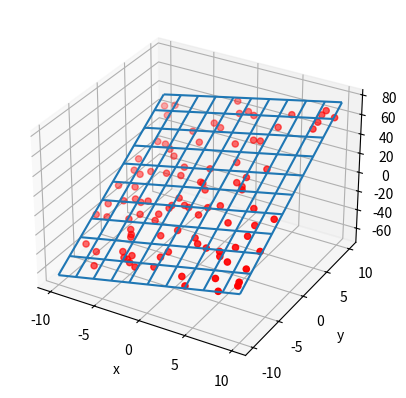

Here is the Python script that generated this plot:
import numpy as np
import matplotlib
import matplotlib.pyplot as plt
# matplotlib.use('TkAgg')
from mpl_toolkits.mplot3d import Axes3D


# size = 100
# 创建函数，用于生成不同属于一个平面的100个离散点
def not_all_in_plane(a, b, c, size):
    x = np.random.uniform(-10, 10, size=size)
    y = np.random.uniform(-10, 10, size=size)
    z = (a * x + b * y + c) + np.random.normal(-1, 1, size=size)
    return x, y, z


# # 调用函数，生成离散点
# x, y, z = not_all_in_plane(2, 5, 6, size)

def get_plane2(x, y, z, size):
    # 创建系数矩阵A
    A = np.zeros((3, 3))
    for i in range(0, size):
        A[0, 0] = A[0, 0] + x[i] ** 2
        A[0, 1] = A[0, 1] + x[i] * y[i]
        A[0, 2] = A[0, 2] + x[i]
        A[1, 0] = A[0, 1]
        A[1, 1] = A[1, 1] + y[i] ** 2
        A[1, 2] = A[1, 2] + y[i]
        A[2, 0] = A[0, 2]
        A[2, 1] = A[1, 2]
        A[2, 2] = 100
    # print(A)

    # 创建b
    b = np.zeros((3, 1))
    for i in range(0, size):
        b[0, 0] = b[0, 0] + x[i] * z[i]
        b[1, 0] = b[1, 0] + y[i] * z[i]
        b[2, 0] = b[2, 0] + z[i]
    # print(b)

    # 求解X
    A_inv = np.linalg.inv(A)
    X = np.dot(A_inv, b)
    print('平面拟合结果为：z = %.3f * x + %.3f * y + %.3f' % (X[0, 0], X[1, 0], X[2, 0]))

    # 计算方差
    R = 0
    for i in range(0, size):
        R = R + (X[0, 0] * x[i] + X[1, 0] * y[i] + X[2, 0] - z[i]) ** 2
    print('方差为：%.*f' % (3, R))
    return X, R


def get_plane(x, y, z, size):
    # 创建系数矩阵A
    a = 0
    A = np.ones((size, 3))
    for i in range(0, size):
        A[i, 0] = x[a]
        A[i, 1] = y[a]
        a = a + 1
    # print(A)

    # 创建矩阵b
    b = np.zeros((size, 1))
    a = 0
    for i in range(0, size):
        b[i, 0] = z[a]
        a = a + 1
    # print(b)

    # 通过X=(AT*A)-1*AT*b直接求解
    A_T = A.T
    A1 = np.dot(A_T, A)
    A2 = np.linalg.inv(A1)
    A3 = np.dot(A2, A_T)
    X = np.dot(A3, b)
    print('平面拟合结果为：z = %.3f * x + %.3f * y + %.3f' % (X[0, 0], X[1, 0], X[2, 0]))

    # 计算方差
    R = 0
    for i in range(0, size):
        R = R + (X[0, 0] * x[i] + X[1, 0] * y[i] + X[2, 0] - z[i]) ** 2
    print('方差为：%.*f' % (3, R))
    return X, R


if __name__ == "__main__":
    # 生成点
    size = 100
    x, y, z = not_all_in_plane(2, 5, 6, size)
    X, R = get_plane(x, y, z, size)
    X1, R1 = get_plane2(x, y, z, size)

    # 展示图像
    fig1 = plt.figure()
    ax1 = fig1.add_subplot(111, projection='3d')
    ax1.set_xlabel("x")
    ax1.set_ylabel("y")
    ax1.set_zlabel("z")
    ax1.scatter(x, y, z, c='r', marker='o')
    x_p = np.linspace(-10, 10, size)
    y_p = np.linspace(-10, 10, size)
    x_p, y_p = np.meshgrid(x_p, y_p)
    z_p = X[0, 0] * x_p + X[1, 0] * y_p + X[2, 0]
    ax1.plot_wireframe(x_p, y_p, z_p, rstride=10, cstride=10)
    plt.show()
